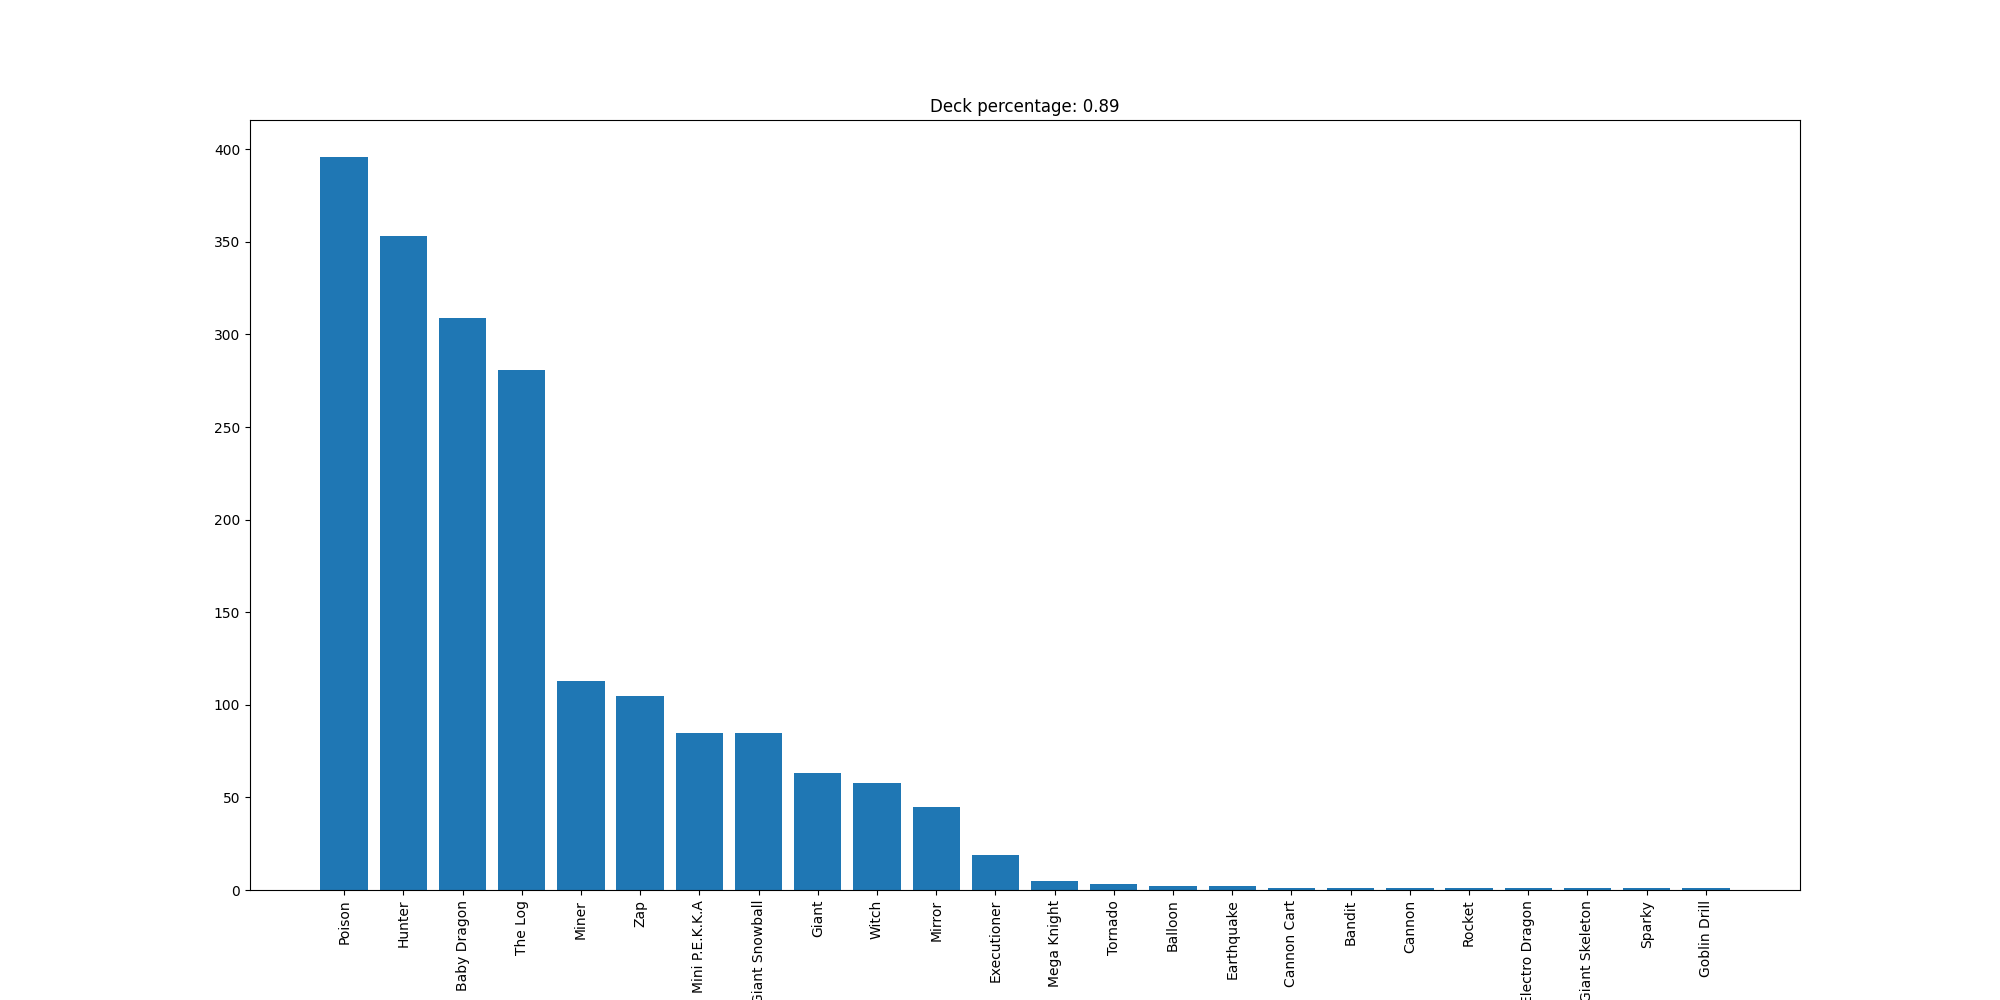

The data file committed next to this chart (first rows):
Poison, 396
Hunter, 353
Baby Dragon, 309
The Log, 281
Miner, 113
Zap, 105
Mini P.E.K.K.A, 85
Giant Snowball, 85
Giant, 63
Witch, 58
Mirror, 45
Executioner, 19
Mega Knight, 5
Tornado, 3
Balloon, 2
Earthquake, 2
Cannon Cart, 1
Bandit, 1
Cannon, 1
Rocket, 1
Electro Dragon, 1
Giant Skeleton, 1
Sparky, 1
Goblin Drill, 1
